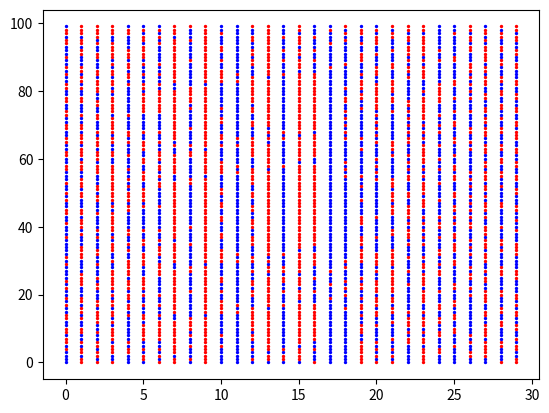

Write the Python code that produced this figure.
import random
import math
import matplotlib.pyplot as plt
#from pylab import *

class dot:
    def __init__(self,index):
        self.connections=[]
        self.maxstate=0
        self.states=[]
        self.state=0
        self.index=index
        self.stateold=0

    def setstates(self,ndots):
        totalstates=1
        for i in range(len(self.connections)):
            #print (dots[self.connections[i]].maxstate)
            totalstates*=((dots[self.connections[i]].maxstate+1))
        print (totalstates)
        for i in range(totalstates):
            self.states.append(0)

    def sim(self):
        stateindex=0
        for i in range(len(self.connections)):
            stateindex+=((dots[self.connections[i]].maxstate+1)**(len(self.connections)-i-1))*dots[self.connections[i]].state   
        self.stateold=self.states[stateindex]
        
#dots=[dot(0),dot(1),dot(2)]

#################### setting part ########################
numberdots=30
maxstate=1
dots=[]
for i in range(numberdots):
    dots.append(dot(i))

for j in range(numberdots):
    
    dots[j].maxstate=maxstate
    

################# connection part #######################

for i in range(numberdots):
    if i<numberdots-2:
        dots[i].connections=[i-2,i-1,i+1,i+2]

dots[numberdots-2].connections=[numberdots-4,numberdots-3,numberdots-1,0]
dots[numberdots-1].connections=[numberdots-3,numberdots-2,0,1]

################## table configurations #################
     
for i in range(numberdots):
    
    randomlist = [random.randint(0,maxstate) for j in range(16)]
    
    dots[i].states=randomlist
for i in range(numberdots):
    dots[i].state=0
###############################################################

niter=100

listofstates=[]
for el in dots:
    el.setstates(len(dots))

for el in dots:
    print(el.states)

for i in range(niter):
    for el in dots:
        el.sim()
        
    for el in dots:        
        el.state=el.stateold
    print('********************')
    digitlist=[]
    for el in dots:
        print(el.state, end=" ")
        digitlist.append(el.state)
    listofstates.append(digitlist)    
#################### plot section ###############

print (listofstates)  
for i in range(len(listofstates)):
    for j in range(numberdots):
        if listofstates[i][j]==0:
            plt.scatter(j*1,i,s=2,c='r',alpha=1)
        if listofstates[i][j]==1:
            plt.scatter(j*1,i,s=2,c='b',alpha=1)
        if listofstates[i][j]==2:
            plt.scatter(j*1,i,s=2,c='y',alpha=1)
            
#grid(True)
plt.show()
           
    
        
        
